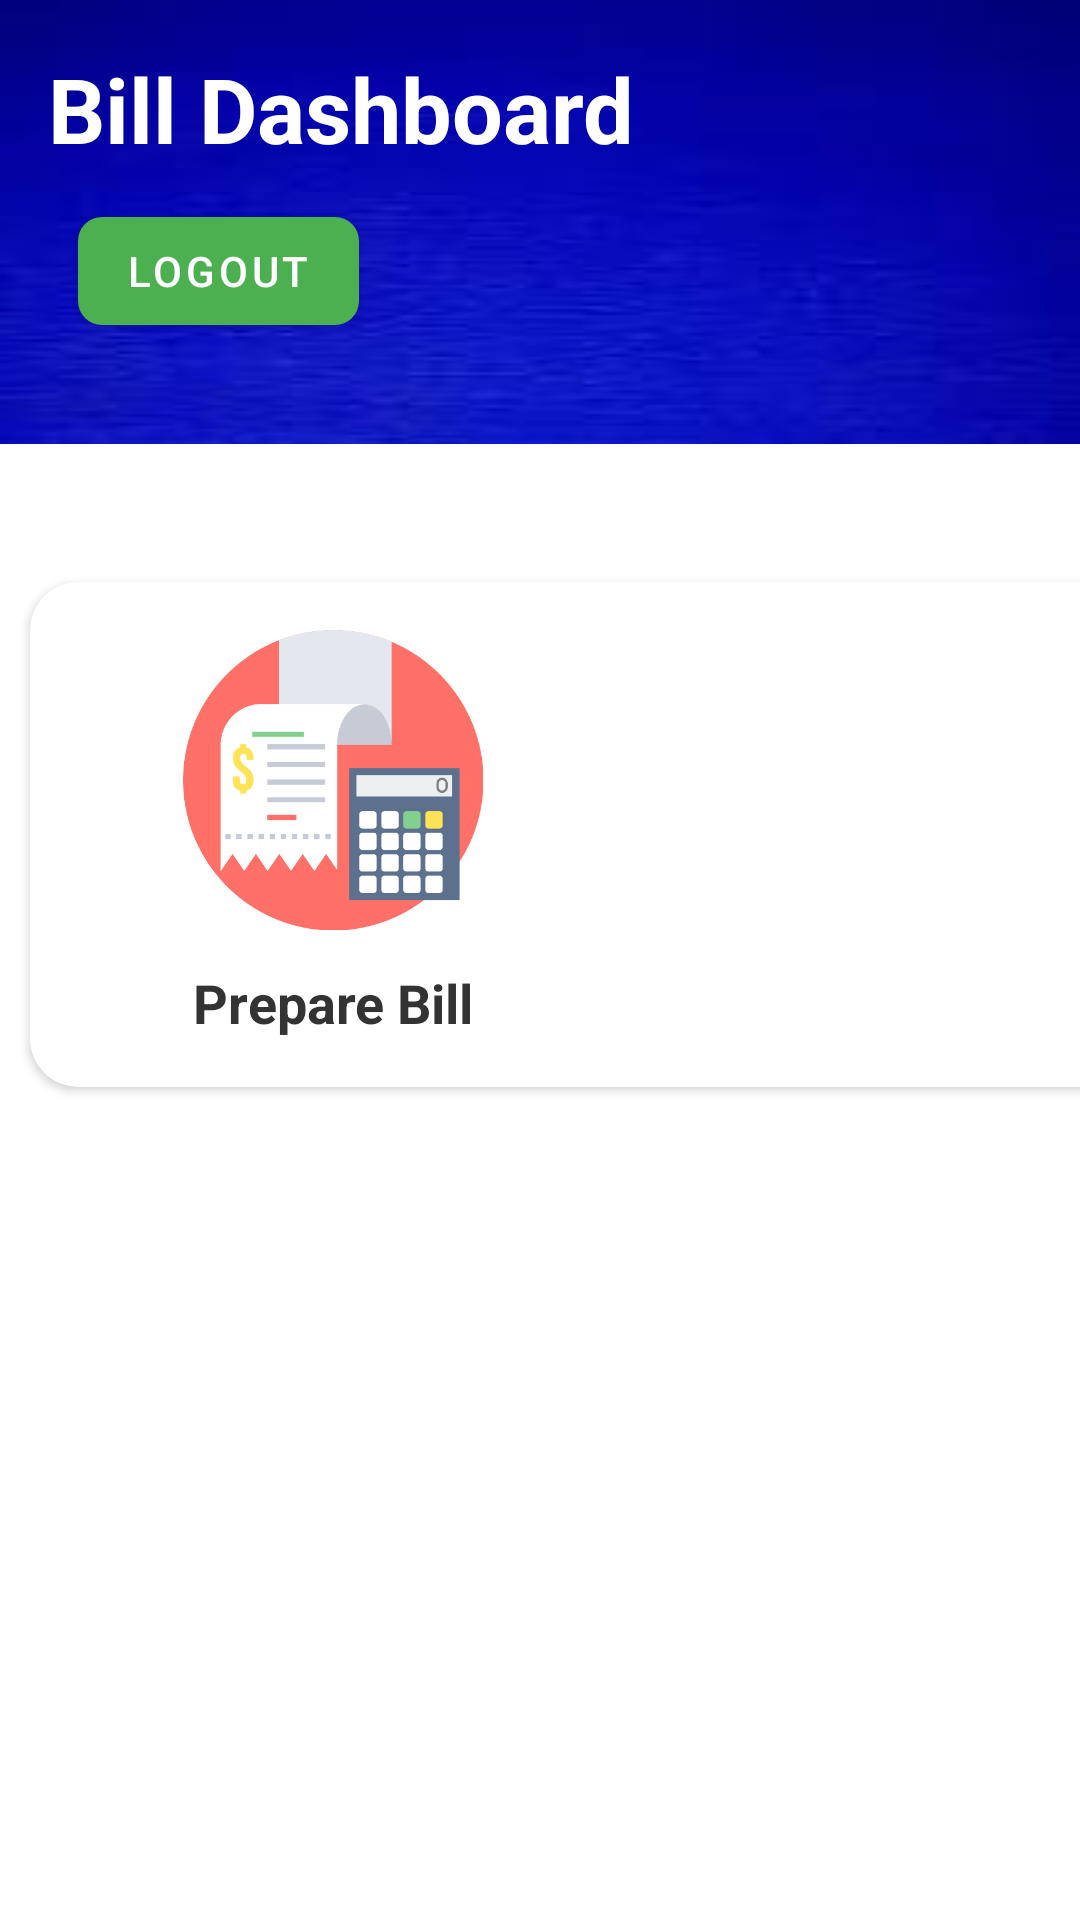

Write the Android layout XML for this screen, with the resource values it uses.
<!-- AndroidManifest.xml: application theme Theme.HMS -->
<!-- res/layout/account_dashboard.xml -->
<?xml version="1.0" encoding="utf-8"?>
<ScrollView
    xmlns:android="http://schemas.android.com/apk/res/android"
    android:layout_width="match_parent"
    android:layout_height="match_parent"
    xmlns:app="http://schemas.android.com/apk/res-auto">

    <LinearLayout
        android:orientation="vertical"
        android:layout_width="match_parent"
        android:layout_height="wrap_content">

        <RelativeLayout
            android:layout_width="match_parent"
            android:layout_height="wrap_content"
            android:padding="16dp"
            android:background="@drawable/bgapps">

            <TextView
                android:id="@+id/txtview"
                android:layout_width="wrap_content"
                android:layout_height="wrap_content"
                android:text="Bill Dashboard"
                android:textSize="30sp"
                android:textColor="@android:color/white"
                android:textStyle="bold"/>

            <ImageView
                android:layout_width="62dp"
                android:layout_height="62dp"
                android:layout_alignParentRight="true"
                android:src="@drawable/ddash" />

            <com.google.android.material.button.MaterialButton
                android:id="@+id/btnLogout"
                android:layout_width="wrap_content"
                android:layout_height="wrap_content"
                android:layout_marginStart="10dp"
                android:layout_marginTop="10dp"
                android:layout_marginEnd="10dp"
                android:layout_marginBottom="10dp"
                android:elevation="6dp"
                android:layout_below="@id/txtview"
                android:onClick="logoutAndNavigateToMainActivity"
                android:text="Logout"
                app:cornerRadius="8dp"
                app:backgroundTint="?attr/colorSecondary" />

        </RelativeLayout>

        <GridLayout
            android:paddingTop="16dp"
            android:columnCount="2"
            android:rowCount="3"
            android:alignmentMode="alignMargins"
            android:columnOrderPreserved="false"
            android:layout_width="match_parent"
            android:layout_height="wrap_content"
            android:layout_marginTop="20dp">

            
            <androidx.cardview.widget.CardView
                android:id="@+id/prepareBillCardView"
                android:layout_width="wrap_content"
                android:layout_height="wrap_content"
                android:layout_rowWeight="1"
                android:layout_columnWeight="1"
                android:layout_margin="10dp"
                android:elevation="10dp"
                app:cardCornerRadius="16dp">

                <LinearLayout
                    android:layout_width="wrap_content"
                    android:layout_height="wrap_content"
                    android:layout_marginLeft="35dp"
                    android:gravity="center"
                    android:orientation="vertical"
                    android:padding="16dp">

                    <ImageView
                        android:layout_width="100dp"
                        android:layout_height="100dp"
                        android:src="@drawable/vbill"
                        />

                    <TextView
                        android:layout_width="wrap_content"
                        android:layout_height="wrap_content"
                        android:layout_marginTop="12dp"
                        android:text="Prepare Bill"
                        android:textColor="#333333"
                        android:textSize="18sp"
                        android:textStyle="bold" />

                </LinearLayout>

            </androidx.cardview.widget.CardView>

            
            <androidx.cardview.widget.CardView
                android:id="@+id/viewBillsCardView"
                android:layout_width="wrap_content"
                android:layout_height="wrap_content"
                android:layout_rowWeight="1"
                android:layout_columnWeight="1"
                android:layout_margin="10dp"
                android:elevation="10dp"
                app:cardCornerRadius="16dp">

                <LinearLayout
                    android:layout_width="wrap_content"
                    android:layout_height="wrap_content"
                    android:layout_marginLeft="35dp"
                    android:gravity="center"
                    android:orientation="vertical"
                    android:padding="16dp">

                    <ImageView
                        android:layout_width="100dp"
                        android:layout_height="100dp"
                        android:src="@drawable/pbill"
                        />

                    <TextView
                        android:layout_width="wrap_content"
                        android:layout_height="wrap_content"
                        android:layout_marginTop="12dp"
                        android:text="View Bills"
                        android:textColor="#333333"
                        android:textSize="18sp"
                        android:textStyle="bold" />
                </LinearLayout>

            </androidx.cardview.widget.CardView>

        </GridLayout>

    </LinearLayout>

</ScrollView>
<!-- resources referenced by this layout -->
<resources>
  <!-- drawable bgapps: jpg bitmap (drawable, 1606 bytes) -->
  <!-- drawable pbill: jpg bitmap (drawable, 63122 bytes) -->
  <!-- drawable vbill: png bitmap (drawable, 20484 bytes) -->
  <style name="Theme.HMS" parent="Theme.MaterialComponents.DayNight.DarkActionBar">
          
          <item name="colorPrimary">@color/hospital_blue</item>
          <item name="colorPrimaryVariant">@color/hospital_dark_blue</item>
          <item name="colorOnPrimary">@color/white</item>
  
          
          <item name="colorSecondary">@color/hospital_green</item>
          <item name="colorSecondaryVariant">@color/hospital_dark_green</item>
          <item name="colorOnSecondary">@color/black</item>
  
          
          <item name="android:statusBarColor">?attr/colorPrimaryVariant</item>
  
          
      </style>
  <color name="hospital_blue">#2196F3</color>
  <color name="hospital_dark_blue">#1565C0</color>
  <color name="white">#FFFFFFFF</color>
  <color name="hospital_green">#4CAF50</color>
  <color name="hospital_dark_green">#388E3C</color>
  <color name="black">#FF000000</color>
</resources>
